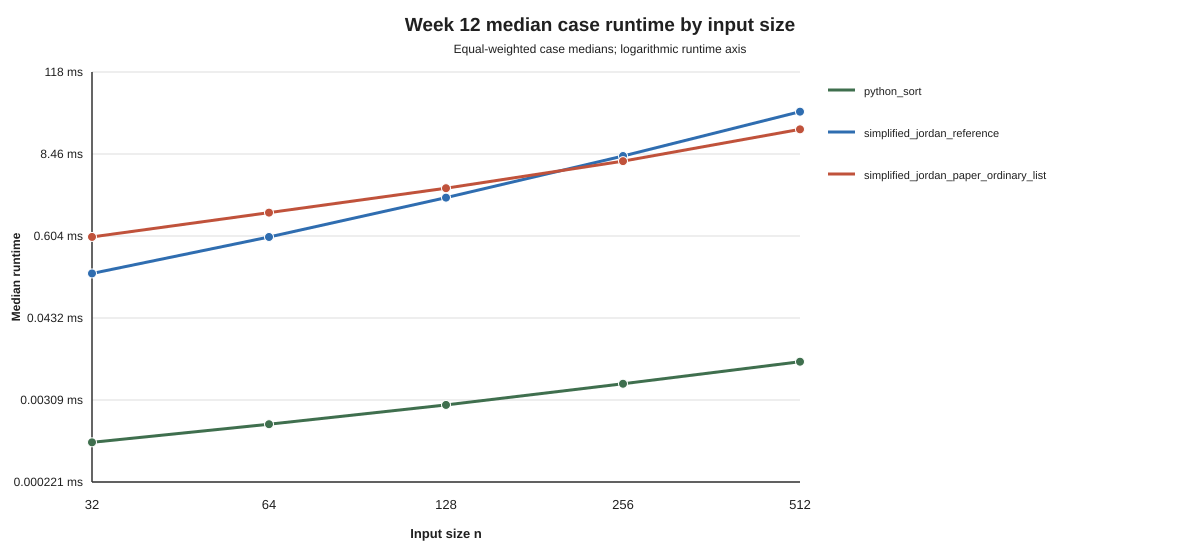

Data behind this chart, as committed beside it:
family, n, algorithm, case_count, median_case_time_ns, q1_case_time_ns, q3_case_time_ns, iqr_case_time_ns, median_relative_iqr, max_relative_iqr
, 32, python_sort, 12, 791.0, 750.0, 792.0, 42.0, 0.0796, 0.1443
, 32, simplified_jordan_reference, 12, 181177, 179792, 183625, 3833, 0.02188, 0.06611
, 32, simplified_jordan_paper_ordinary_list, 12, 586906, 562021, 602615, 40594, 0.01716, 0.02363
, 64, python_sort, 12, 1417, 1344, 1458, 114.2, 0.0571, 0.07924
, 64, simplified_jordan_reference, 12, 585666, 578146, 590427, 12282, 0.01496, 0.03049
, 64, simplified_jordan_paper_ordinary_list, 12, 1282198, 1216666, 1301094, 84427, 0.01754, 0.02348
, 128, python_sort, 12, 2635, 2510, 2688, 177.0, 0.04807, 0.125
, 128, simplified_jordan_reference, 12, 2077959, 2064239, 2101000, 36761, 0.01138, 0.02122
, 128, simplified_jordan_paper_ordinary_list, 12, 2815083, 2685208, 2856625, 171417, 0.0169, 0.02423
, 256, python_sort, 12, 5208, 4979, 5250, 271.0, 0.04388, 0.1484
, 256, simplified_jordan_reference, 12, 7929646, 7827333, 7944979, 117646, 0.007415, 0.01335
, 256, simplified_jordan_paper_ordinary_list, 12, 6721250, 6321073, 6869427, 548354, 0.01521, 0.0217
, 512, python_sort, 12, 10584, 10406, 10834, 427.0, 0.08465, 0.252
, 512, simplified_jordan_reference, 12, 33014458, 32821250, 33176656, 355406, 0.003761, 0.005368
, 512, simplified_jordan_paper_ordinary_list, 12, 18716687, 18261740, 19135958, 874219, 0.01267, 0.01889
